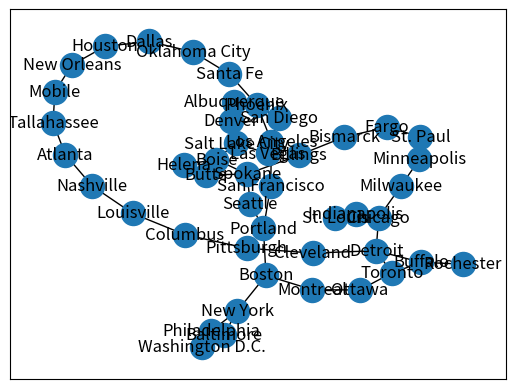

Write Python code to recreate this figure.
####
# PSU, Final Project - Internet Survival
# Developers:
####

import networkx as nx
import matplotlib.pyplot as plt
import heapq
from collections import defaultdict

class GraphVisualization:

    def __init__(self):
        self.visual = []
        self.nodes = []

    def addEdge(self, a, b):
        temp = [a, b]
        self.visual.append(temp)

    def addNode(self, a):
        temp = [a]
        self.visual.append(temp)

    def delNode(self, node):
        self.visual.remove(node)

    def visualize(self):
        G = nx.Graph()
        G.add_nodes_from(self.nodes)
        G.add_edges_from(self.visual)
        nx.draw_networkx(G)
        plt.show()

class Graph():
    def __init__(self):
        self.edges = {}

    def add_edges(self, graph_ui, graph_items):
        for node in graph_items:

            # if node doesn't exist create one as dict of lists
            if node[0] != '' and node[1] != '':
                graph_ui.addEdge(node[0], node[1])

                if node[0] not in self.edges:
                    self.edges[node[0]] = []

                if node[1] not in self.edges:
                    self.edges[node[1]] = []

            # call graph ui to populate node
            graph_ui.addEdge(node[0], node[1])

            # attach nodes make an edge biderectional since graph is undirected
            self.edges[node[0]].append((node[1], node[2]))
            self.edges[node[1]].append((node[0], node[2]))

    def delete_node(self, node):
        if self.edges[node]:
            del self.edges[node]
            return 0
        else:
            print("Node was not found!")
            return 1

    def print_graph(self):
        # print all nodes and edges with weight, nodes are dict. keys and edges with weights are tuples
        for key,value in self.edges.items():
            print("node: " + str(key) + " , edges: " + str(value[::1]) )


# has to be separate function
def dijkst(graph, start, end):
    # Creates a dictionary to hold the distances
    distances = {vertex: float('inf') for vertex in graph}
    distances[start] = 0

    previous_vertices = {vertex: None for vertex in graph}

    # Creates a priority queue to store the vertices to visit next, ordered by their tentative distances
    priority_queue = [(0, start)]

    while len(priority_queue) > 0:
        curr_distance, curr_vertex = heapq.heappop(priority_queue)

        # Ignores the vertex if a shorter path is found
        if curr_distance > distances[curr_vertex]:
            continue

        # For each neighbor of the current vertex, it calculates the distance and updates the dictionaries
        for neighbor, weight in graph[curr_vertex].items():
            distance = curr_distance + weight
            if distance < distances[neighbor]:
                distances[neighbor] = distance
                previous_vertices[neighbor] = curr_vertex
                # Stores the distance of the city and the neighbor nodes of the city
                heapq.heappush(priority_queue, (distance, neighbor))

    shortest_path = []
    current_vertex = end
    # Loops through the previous vertices and adds them to the shortest_path list to keep track of the path
    while current_vertex is not None:
        shortest_path.insert(0, current_vertex)
        current_vertex = previous_vertices[current_vertex]

    # Return the distances and shortest path as a tuple
    return distances[end], shortest_path


if __name__ == '__main__':

    graph_items = [
        ('Boston', 'New York', 215),
        ('Boston', 'Portland', 105),
        ('Boston', 'Montreal', 307),
        ('New York', 'Philadelphia', 94),
        ('New York', 'Baltimore', 188),
        ('New York', 'Boston', 215),
        ('Philadelphia', 'Baltimore', 102),
        ('Philadelphia', 'Washington D.C.', 142),
        ('Baltimore', 'Washington D.C.', 38),
        ('Montreal', 'Ottawa', 201),
        ('Ottawa', 'Toronto', 269),
        ('Toronto', 'Detroit', 279),
        ('Toronto', 'Buffalo', 105),
        ('Detroit', 'Chicago', 283),
        ('Chicago', 'Milwaukee', 89),
        ('Chicago', 'Indianapolis', 182),
        ('Chicago', 'St. Louis', 297),
        ('Milwaukee', 'Minneapolis', 337),
        ('Minneapolis', 'St. Paul', 11),
        ('St. Paul', 'Fargo', 267),
        ('Fargo', 'Bismarck', 191),
        ('Bismarck', 'Billings', 428),
        ('Billings', 'Spokane', 464),
        ('Spokane', 'Seattle', 279),
        ('Seattle', 'Portland', 173),
        ('Portland', 'San Francisco', 634),
        ('San Francisco', 'Los Angeles', 382),
        ('Los Angeles', 'San Diego', 124),
        ('San Diego', 'Phoenix', 355),
        ('Phoenix', 'Albuquerque', 421),
        ('Albuquerque', 'Denver', 449),
        ('Denver', 'Salt Lake City', 370),
        ('Salt Lake City', 'Boise', 346),
        ('Boise', 'Helena', 429),
        ('Helena', 'Butte', 68),
        ('Butte', 'Spokane', 396),
        ('Spokane', 'Boise', 290),
        ('Salt Lake City', 'Las Vegas', 421),
        ('Las Vegas', 'Los Angeles', 435),
        ('Los Angeles', 'Phoenix', 373),
        ('Phoenix', 'Santa Fe', 483),
        ('Santa Fe', 'Oklahoma City', 543),
        ('Oklahoma City', 'Dallas', 206),
        ('Dallas', 'Houston', 239),
        ('Houston', 'New Orleans', 352),
        ('New Orleans', 'Mobile', 162),
        ('Mobile', 'Tallahassee', 204),
        ('Tallahassee', 'Atlanta', 225),
        ('Atlanta', 'Nashville', 250),
        ('Nashville', 'Louisville', 173),
        ('Louisville', 'Columbus', 204),
        ('Columbus', 'Pittsburgh', 185),
        ('Pittsburgh', 'Cleveland', 129),
        ('Cleveland', 'Detroit', 168),
        ('Detroit', 'Buffalo', 295),
        ('Buffalo', 'Rochester', 73)
    ]


    # init graph UI
    graph_ui = GraphVisualization()
    # init graph datastructure
    G = Graph()
    # populate graph with edges and nodes
    G.add_edges(graph_ui, graph_items)

    G.print_graph()
    print("--------------- Updated Graph ---------------")
    G.delete_node('Dallas')
    G.print_graph()

    # Converts list to a dictionary of dictionaries
    graph = {}
    for source, destination, cost in graph_items:
        if source not in graph:
            graph[source] = {}
        if destination not in graph:
            graph[destination] = {}
        graph[source][destination] = cost
        graph[destination][source] = cost


    # finds a path between two nodes
    print("Path between two cities: " + str(dijkst(graph, "Portland", "San Francisco")))

    # TODO call func to remove a node
    # TODO rerun dijkst func


    # must be the last func, can be commented out while testing logic, this is for final demonatration
    graph_ui.visualize()
